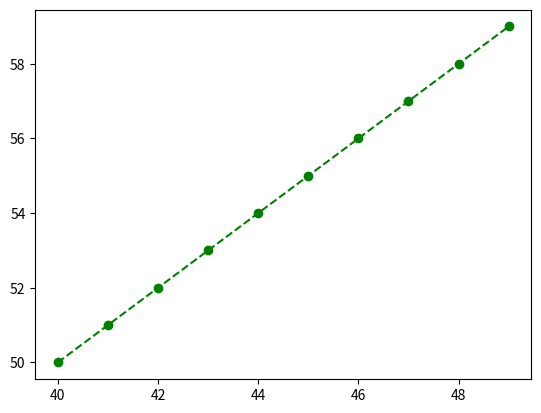

Generate this figure with matplotlib:
import matplotlib as mpl
import numpy as np
import seaborn as sns
import matplotlib.pyplot as plt
a=np.arange(40,50)
b=np.arange(50,60)
plt.plot(a,b,'go--')
plt.show()

